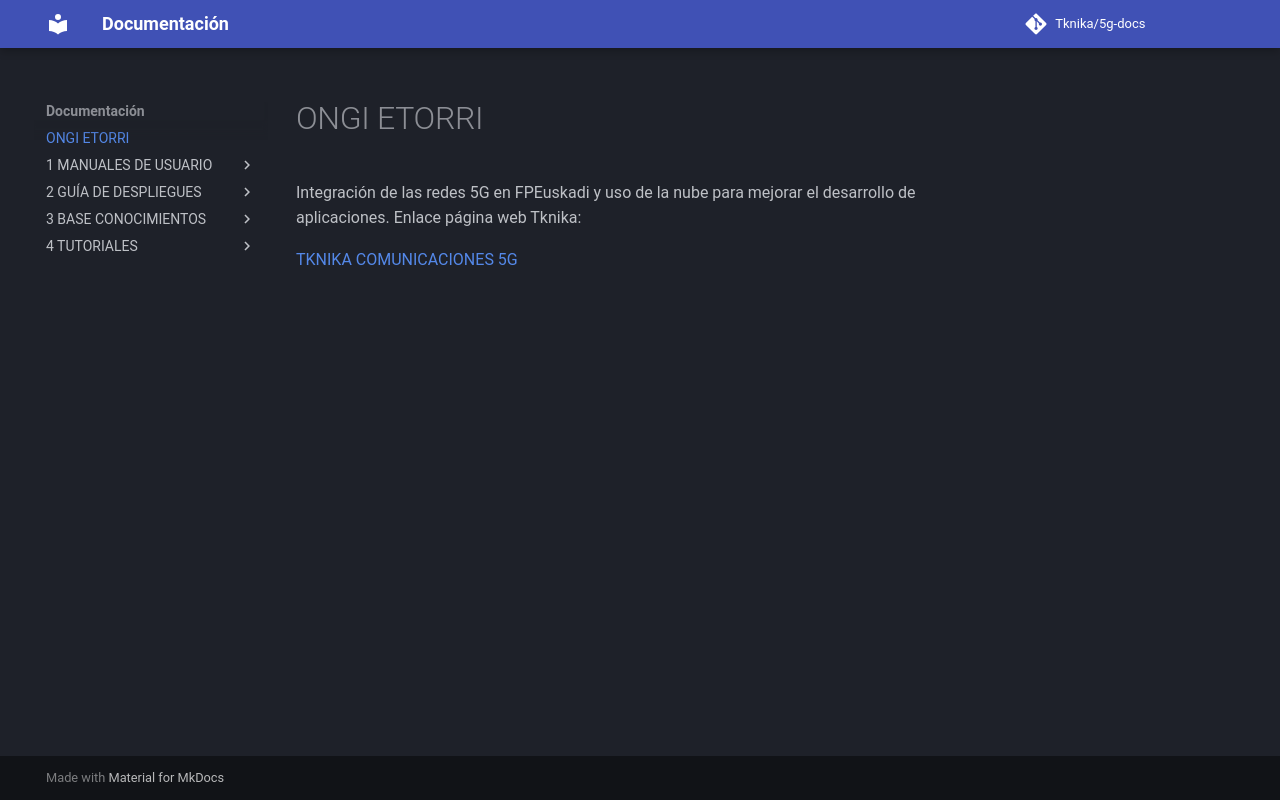

repository: Tknika/5g-docs · page: index.html · generator: mkdocs

# ONGI ETORRI
Integración de las redes 5G en FPEuskadi y uso de la nube para mejorar el desarrollo de aplicaciones.
Enlace página web Tknika:

[TKNIKA COMUNICACIONES 5G](https://tknika.eus/cont/proyectos/comunicaciones-y-computacion-en-la-nube/)
